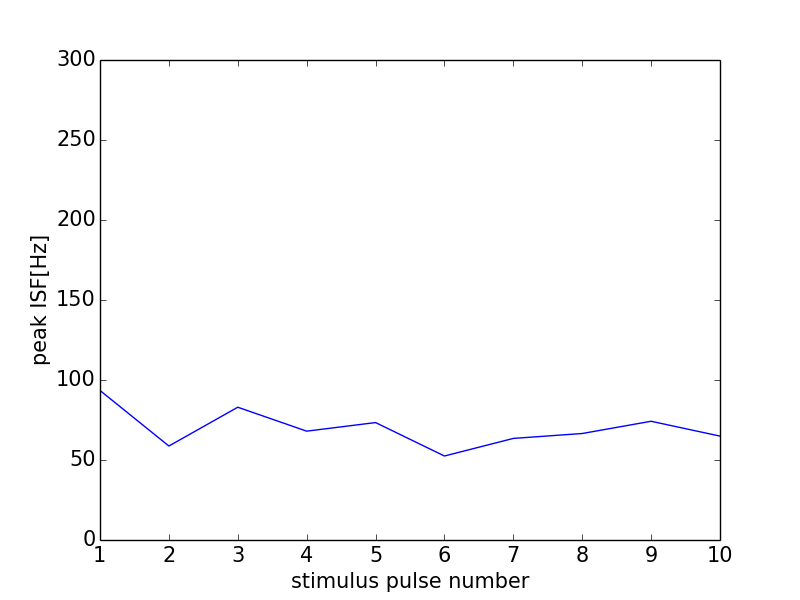

Source data for this figure (header and first rows):
0, 0.0
0, 0
1, 93.46
2, 58.74
3, 82.99
4, 68.03
5, 73.39
6, 52.49
7, 63.49
8, 66.56
9, 74.21
10, 64.94
11, 0
